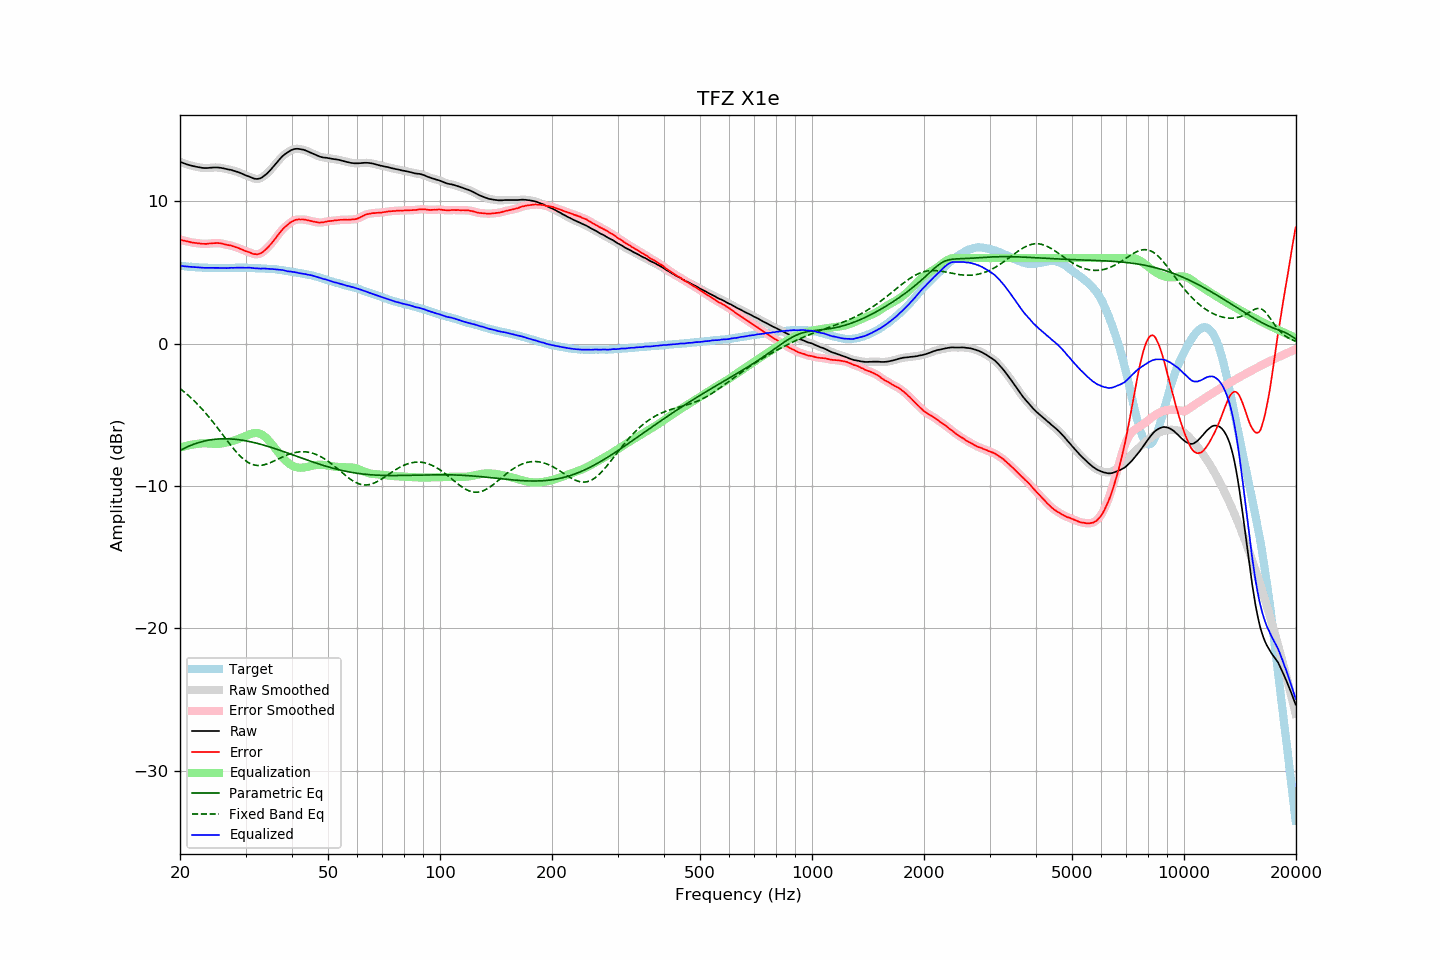

Data behind this chart, as committed beside it:
frequency, raw, error, smoothed, error_smoothed, equalization, parametric_eq, fixed_band_eq, equalized_raw, equalized_smoothed, target
20.00, 12.77, 7.31, 12.77, 7.31, -7.31, -7.51, -3.16, 5.46, 5.46, 5.46
20.20, 12.72, 7.27, 12.72, 7.27, -7.27, -7.45, -3.25, 5.44, 5.45, 5.45
20.40, 12.68, 7.24, 12.68, 7.24, -7.24, -7.39, -3.34, 5.44, 5.44, 5.44
20.61, 12.64, 7.21, 12.64, 7.21, -7.21, -7.34, -3.43, 5.43, 5.42, 5.43
20.81, 12.60, 7.19, 12.60, 7.19, -7.18, -7.28, -3.53, 5.41, 5.41, 5.41
21.02, 12.56, 7.16, 12.56, 7.16, -7.16, -7.23, -3.63, 5.40, 5.40, 5.40
21.23, 12.53, 7.14, 12.53, 7.14, -7.14, -7.19, -3.73, 5.39, 5.39, 5.39
21.44, 12.50, 7.10, 12.50, 7.11, -7.11, -7.14, -3.83, 5.38, 5.38, 5.40
21.66, 12.47, 7.09, 12.47, 7.09, -7.09, -7.10, -3.94, 5.38, 5.38, 5.38
21.87, 12.45, 7.07, 12.44, 7.07, -7.07, -7.06, -4.05, 5.37, 5.37, 5.38
22.09, 12.42, 7.06, 12.42, 7.06, -7.06, -7.02, -4.16, 5.36, 5.36, 5.36
22.31, 12.40, 7.04, 12.40, 7.04, -7.04, -6.98, -4.27, 5.36, 5.36, 5.35
22.54, 12.38, 7.03, 12.38, 7.03, -7.03, -6.94, -4.39, 5.35, 5.35, 5.34
22.76, 12.36, 7.01, 12.36, 7.02, -7.02, -6.91, -4.51, 5.34, 5.34, 5.34
22.99, 12.34, 7.00, 12.34, 7.01, -7.01, -6.88, -4.64, 5.33, 5.33, 5.33
23.22, 12.33, 7.01, 12.33, 7.00, -7.01, -6.85, -4.77, 5.32, 5.32, 5.32
23.45, 12.33, 7.00, 12.33, 7.00, -7.01, -6.83, -4.90, 5.32, 5.32, 5.33
23.69, 12.33, 7.01, 12.33, 7.01, -7.01, -6.81, -5.03, 5.32, 5.32, 5.32
23.92, 12.34, 7.03, 12.34, 7.02, -7.02, -6.78, -5.16, 5.32, 5.32, 5.31
24.16, 12.35, 7.03, 12.35, 7.03, -7.03, -6.77, -5.30, 5.32, 5.32, 5.32
24.40, 12.36, 7.04, 12.36, 7.04, -7.04, -6.75, -5.44, 5.32, 5.32, 5.32
24.65, 12.37, 7.05, 12.37, 7.05, -7.05, -6.73, -5.58, 5.32, 5.32, 5.32
24.89, 12.37, 7.05, 12.37, 7.05, -7.05, -6.72, -5.73, 5.32, 5.32, 5.32
25.14, 12.37, 7.06, 12.37, 7.06, -7.05, -6.71, -5.88, 5.32, 5.32, 5.31
25.39, 12.36, 7.05, 12.36, 7.05, -7.04, -6.70, -6.02, 5.31, 5.32, 5.31
25.65, 12.35, 7.04, 12.35, 7.04, -7.03, -6.70, -6.17, 5.32, 5.31, 5.31
25.91, 12.33, 7.02, 12.33, 7.02, -7.02, -6.69, -6.32, 5.31, 5.31, 5.30
26.16, 12.31, 6.99, 12.30, 6.99, -7.00, -6.69, -6.47, 5.31, 5.31, 5.31
26.43, 12.28, 6.97, 12.28, 6.97, -6.98, -6.69, -6.62, 5.30, 5.30, 5.31
26.69, 12.25, 6.94, 12.25, 6.94, -6.95, -6.69, -6.77, 5.30, 5.30, 5.31
26.96, 12.23, 6.92, 12.23, 6.92, -6.92, -6.69, -6.92, 5.30, 5.31, 5.31
27.23, 12.21, 6.90, 12.21, 6.90, -6.89, -6.70, -7.06, 5.31, 5.31, 5.31
27.50, 12.19, 6.88, 12.18, 6.87, -6.86, -6.71, -7.21, 5.32, 5.32, 5.31
27.77, 12.15, 6.83, 12.15, 6.84, -6.83, -6.71, -7.35, 5.32, 5.32, 5.32
28.05, 12.12, 6.80, 12.12, 6.80, -6.80, -6.72, -7.48, 5.32, 5.32, 5.32
28.33, 12.08, 6.75, 12.08, 6.76, -6.76, -6.74, -7.61, 5.32, 5.32, 5.32
28.62, 12.05, 6.72, 12.05, 6.72, -6.72, -6.75, -7.74, 5.33, 5.33, 5.32
28.90, 12.01, 6.68, 12.00, 6.67, -6.67, -6.76, -7.86, 5.34, 5.33, 5.33
29.19, 11.96, 6.63, 11.96, 6.63, -6.63, -6.78, -7.97, 5.33, 5.33, 5.33
29.48, 11.91, 6.58, 11.91, 6.58, -6.58, -6.80, -8.07, 5.33, 5.33, 5.33
29.78, 11.86, 6.53, 11.86, 6.53, -6.54, -6.82, -8.17, 5.32, 5.32, 5.33
30.08, 11.81, 6.48, 11.81, 6.49, -6.49, -6.84, -8.25, 5.32, 5.32, 5.33
30.38, 11.77, 6.45, 11.77, 6.45, -6.44, -6.86, -8.33, 5.33, 5.33, 5.31
30.68, 11.73, 6.42, 11.72, 6.41, -6.40, -6.88, -8.39, 5.33, 5.33, 5.31
30.99, 11.68, 6.37, 11.68, 6.36, -6.35, -6.90, -8.45, 5.32, 5.32, 5.31
31.30, 11.63, 6.32, 11.63, 6.32, -6.32, -6.93, -8.49, 5.31, 5.31, 5.31
31.61, 11.59, 6.28, 11.59, 6.29, -6.30, -6.95, -8.53, 5.29, 5.29, 5.31
31.93, 11.57, 6.28, 11.57, 6.27, -6.28, -6.98, -8.55, 5.29, 5.28, 5.29
32.24, 11.56, 6.27, 11.56, 6.27, -6.29, -7.01, -8.56, 5.27, 5.28, 5.29
32.57, 11.58, 6.30, 11.58, 6.29, -6.31, -7.04, -8.57, 5.27, 5.27, 5.28
32.89, 11.61, 6.33, 11.61, 6.33, -6.34, -7.07, -8.56, 5.26, 5.27, 5.28
33.22, 11.67, 6.39, 11.67, 6.40, -6.40, -7.10, -8.55, 5.27, 5.27, 5.28
33.55, 11.75, 6.48, 11.75, 6.48, -6.48, -7.13, -8.53, 5.27, 5.27, 5.27
33.89, 11.84, 6.58, 11.83, 6.57, -6.57, -7.17, -8.50, 5.27, 5.26, 5.26
34.23, 11.93, 6.68, 11.93, 6.68, -6.67, -7.20, -8.46, 5.25, 5.26, 5.25
34.57, 12.04, 6.79, 12.04, 6.79, -6.79, -7.24, -8.42, 5.25, 5.25, 5.25
34.92, 12.16, 6.92, 12.16, 6.92, -6.92, -7.27, -8.38, 5.24, 5.24, 5.23
35.27, 12.29, 7.04, 12.29, 7.05, -7.05, -7.31, -8.33, 5.24, 5.23, 5.25
35.62, 12.42, 7.19, 12.42, 7.18, -7.19, -7.34, -8.28, 5.23, 5.22, 5.23
35.97, 12.55, 7.33, 12.55, 7.33, -7.34, -7.38, -8.22, 5.21, 5.21, 5.22
... 635 more rows
